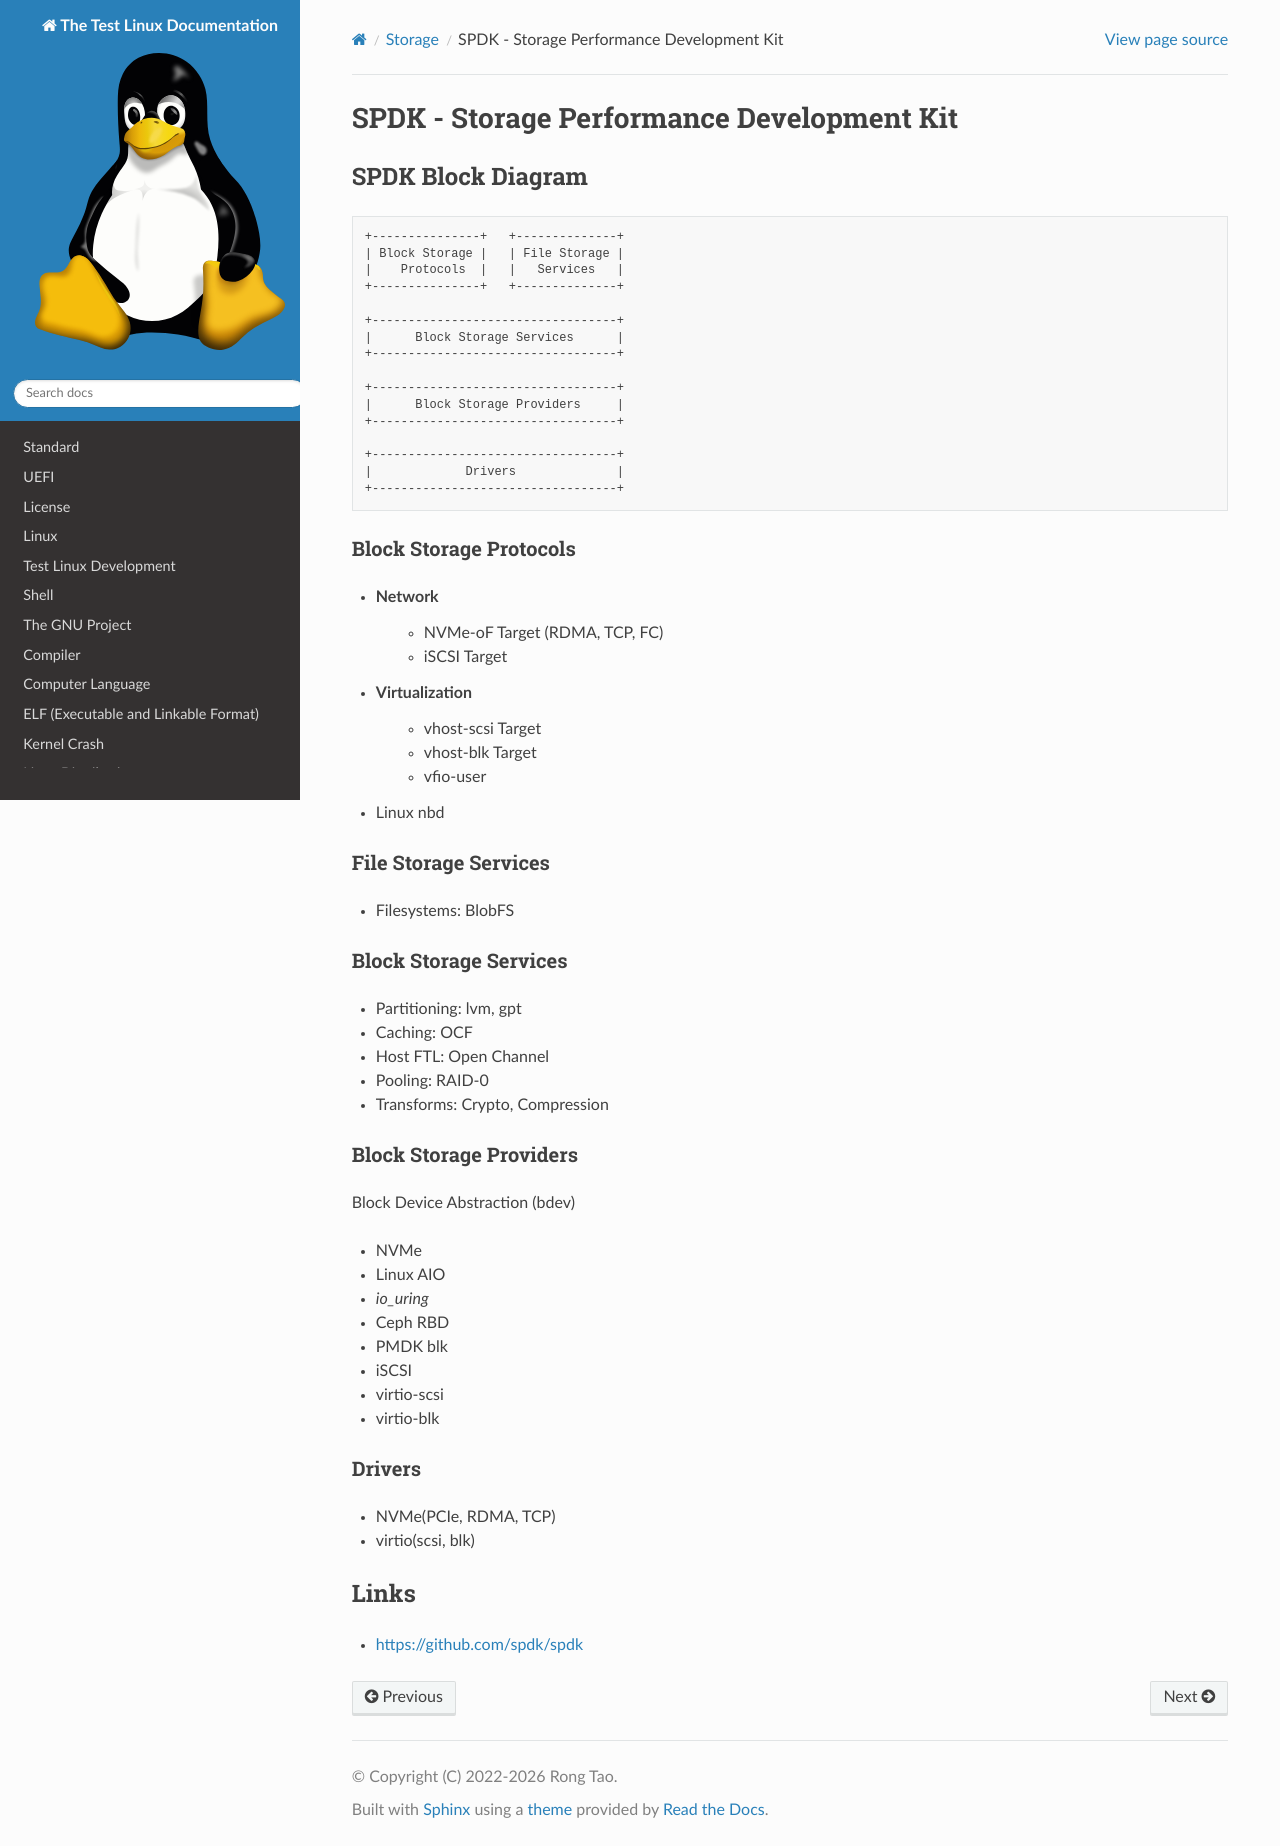

repository: Rtoax/test-linux · page: storage/spdk.html · generator: sphinx

SPDK - Storage Performance Development Kit
==========================================

SPDK Block Diagram
------------------

.. code-block:: text

  +---------------+   +--------------+
  | Block Storage |   | File Storage |
  |    Protocols  |   |   Services   |
  +---------------+   +--------------+

  +----------------------------------+
  |      Block Storage Services      |
  +----------------------------------+

  +----------------------------------+
  |      Block Storage Providers     |
  +----------------------------------+

  +----------------------------------+
  |             Drivers              |
  +----------------------------------+


Block Storage Protocols
~~~~~~~~~~~~~~~~~~~~~~~

- Network
	- NVMe-oF Target (RDMA, TCP, FC)
	- iSCSI Target
- Virtualization
	- vhost-scsi Target
	- vhost-blk Target
	- vfio-user
- Linux nbd


File Storage Services
~~~~~~~~~~~~~~~~~~~~~

- Filesystems: BlobFS


Block Storage Services
~~~~~~~~~~~~~~~~~~~~~~

- Partitioning: lvm, gpt
- Caching: OCF
- Host FTL: Open Channel
- Pooling: RAID-0
- Transforms: Crypto, Compression


Block Storage Providers
~~~~~~~~~~~~~~~~~~~~~~~

Block Device Abstraction (bdev)

- NVMe
- Linux AIO
- `io_uring`
- Ceph RBD
- PMDK blk
- iSCSI
- virtio-scsi
- virtio-blk


Drivers
~~~~~~~

- NVMe(PCIe, RDMA, TCP)
- virtio(scsi, blk)


Links
-----

- https://github.com/spdk/spdk
